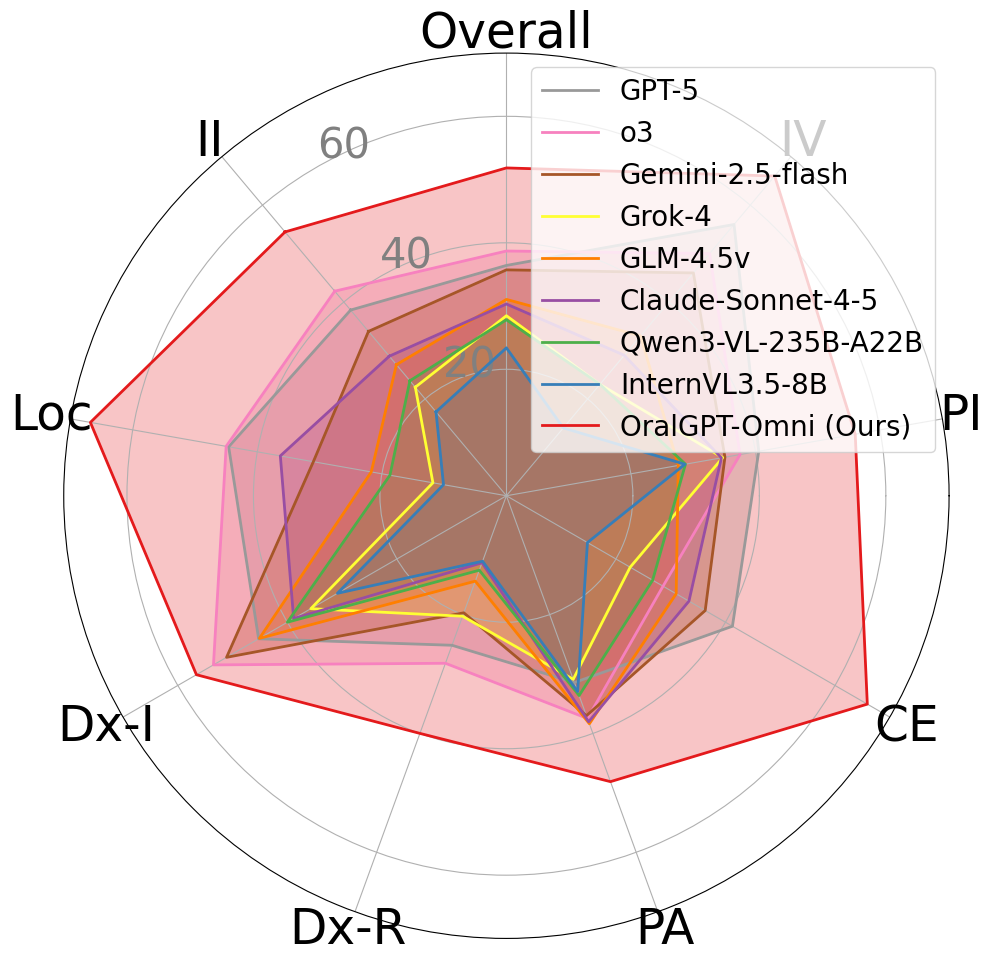

Reproduce this figure in Python.
import numpy as np

import matplotlib.pyplot as plt
from matplotlib.patches import Circle, RegularPolygon
from matplotlib.path import Path
from matplotlib.projections.polar import PolarAxes
from matplotlib.projections import register_projection
from matplotlib.spines import Spine
from matplotlib.transforms import Affine2D
import matplotlib.patches as mpatches
from matplotlib.path import Path
import matplotlib.patches as patches
from matplotlib import font_manager

# coding=utf-8
import numpy as np
import matplotlib.pyplot as plt
from matplotlib import rc


font_path = './xkcd-script.ttf'
try:
    # 添加字体到字体管理器
    font_manager.fontManager.addfont(font_path)
    
    # 获取字体名称（自动解析）
    font_name = font_manager.FontProperties(fname=font_path).get_name()
    
    # 设置全局字体
    plt.rcParams['font.family'] = font_name
    print(f"字体加载成功: {font_name}")

except Exception as e:
    print(f"字体加载失败: {str(e)}")
    print("请检查文件路径是否正确，或使用备用字体")
    plt.rcParams['font.family'] = 'sans-serif'  # 退回默认字体
# 设置字体为 Times New Roman（或其他您喜欢的字体）

rc('font', family='xkcd Script')

# plt.rcParams['font.sans-serif']=['DejaVu Sans']     #显示中文
# plt.rcParams['axes.unicode_minus']=False       #正常显示负号


import matplotlib.pyplot as plt
import numpy as np
from math import pi

# Data
results = [
    {"II": 38.33, "Loc": 44.60, "Dx-I": 45.24, "Dx-R": 25.16, "PA": 31.43, "CE": 41.27, "PI": 40.52, "TP": 80.67, "IV": 56.00, "Overall": 36.42},  # GPT-5
    {"II": 42.23, "Loc": 45.00, "Dx-I": 53.49, "Dx-R": 28.19, "PA": 37.48, "CE": 28.60, "PI": 37.52, "TP": 75.33, "IV": 50.00, "Overall": 38.70},  # o3
    {"II": 33.93, "Loc": 31.00, "Dx-I": 51.10, "Dx-R": 19.70, "PA": 37.01, "CE": 36.30, "PI": 35.09, "TP": 73.33, "IV": 46.00, "Overall": 35.72},  # Gemini-2.5-flash
    {"II": 22.41, "Loc": 11.80, "Dx-I": 35.71, "Dx-R": 20.27, "PA": 30.89, "CE": 22.60, "PI": 34.73, "TP": 72.67, "IV": 23.00, "Overall": 28.47},  # Grok-4
    {"II": 27.06, "Loc": 21.70, "Dx-I": 45.10, "Dx-R": 14.37, "PA": 38.37, "CE": 31.00, "PI": 27.60, "TP": 70.00, "IV": 33.00, "Overall": 31.05},  # GLM-4.5v
    {"II": 28.81, "Loc": 36.30, "Dx-I": 38.85, "Dx-R": 11.28, "PA": 38.03, "CE": 33.33, "PI": 34.52, "TP": 79.33, "IV": 29.00, "Overall": 30.32},  # Claude-Sonnet-4-5-20250929
    {"II": 23.74, "Loc": 18.70, "Dx-I": 40.00, "Dx-R": 12.53, "PA": 33.62, "CE": 26.70, "PI": 28.75, "TP": 56.00, "IV": 23.00, "Overall": 27.83},  # Qwen3-VL-235B-A22B
    {"II": 17.32, "Loc": 10.10, "Dx-I": 30.85, "Dx-R": 11.02, "PA": 32.95, "CE": 14.80, "PI": 28.67, "TP": 64.67, "IV": 14.00, "Overall": 23.39},  # InternVL3.5-8B
    {"II": 54.46, "Loc": 66.80, "Dx-I": 56.60, "Dx-R": 39.99, "PA": 48.11, "CE": 65.90, "PI": 56.01, "TP": 47.33, "IV": 66.00, "Overall": 51.84},  # OralGPT-Omni (Ours)
]

for item in results:
    item.pop("TP")  # Remove "TP" from each dictionary

labels = ["II", "Loc", "Dx-I", "Dx-R", "PA", "CE", "PI", "IV", "Overall"] # "TP", 
models = [
    "GPT-5",
    "o3",
    "Gemini-2.5-flash",
    "Grok-4",
    "GLM-4.5v",
    "Claude-Sonnet-4-5",
    "Qwen3-VL-235B-A22B",
    "InternVL3.5-8B",
    "OralGPT-Omni (Ours)",
]

# Prepare data for radar chart
num_vars = len(labels)
# angles = [n / float(num_vars) * 2 * pi for n in range(num_vars)]
# angles += angles[:1]  # Complete the loop

# Rotate the radar chart by changing the starting angle
start_angle = 130  # Adjust this to rotate the chart (0-360 degrees)
angles = [((n / float(num_vars)) * 2 * pi + np.radians(start_angle)) % (2 * pi) for n in range(num_vars)]
angles += angles[:1]  # Complete the loop


# Initialize the radar chart
fig, ax = plt.subplots(figsize=(10, 10), subplot_kw={"polar": True})
colors = plt.cm.get_cmap("Set1", len(models))
colors = colors(np.arange(len(models)))[::-1]
# Plot each model
for idx, result in enumerate(results):
    values = list(result.values())
    values += values[:1]  # Complete the loop
    ax.plot(angles, values, label=models[idx], linewidth=2, linestyle='solid', color=colors[idx])
    ax.fill(angles, values, alpha=0.25, color=colors[idx])

# Add labels for each axis
ax.set_xticks(angles[:-1])
ax.set_xticklabels(labels, fontsize=35)

# Set the range for the radial axis
ax.set_rscale("linear")
ax.set_rlabel_position(120)
ax.set_yticks([20, 40, 60, 80])  # Customize tick positions
ax.set_yticklabels(["20", "40", "60", "80"], fontsize=30, color="gray")
ax.set_ylim(0, 70)

# Add title
# plt.title("Radar Chart of Model Performance", size=16, fontweight='bold', pad=20)

# Add legend
ax.legend(loc="best",  fontsize=20,)

# Save the figure (for use in papers)
plt.tight_layout()
plt.savefig("radar_chart_MMOral-Omni.png", dpi=100, bbox_inches='tight')

# Show the plot
# plt.savefig("petr-leidatu_v6_eps.png", format="png",transparent=False)
